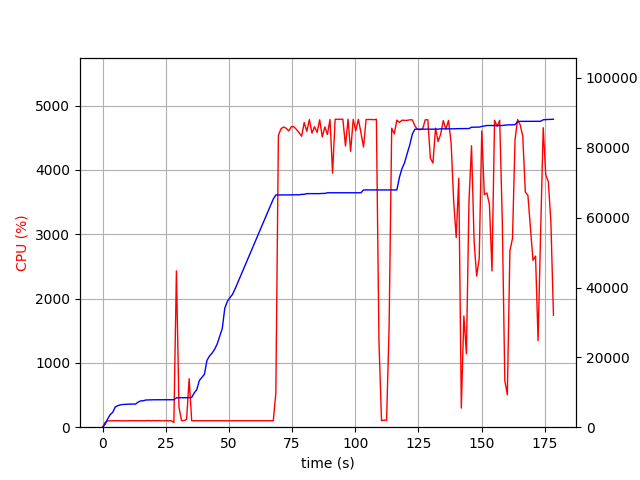

The file beside this chart, header and first rows:
elapsed_time, nproc, cpu, mem_real, mem_virtual
3.600120544433594e-05, 1, 0.0, 6.992, 3186
1.006, 1, 73.5, 810.9, 1733
2.013, 1, 100.3, 2341, 4997
3.021, 1, 99.3, 3591, 6597
4.028, 1, 100.3, 4269, 6895
5.034, 1, 100.3, 5787, 8687
6.041, 1, 100.3, 6169, 8699
7.048, 1, 100.3, 6391, 8699
8.055, 1, 99.3, 6505, 8827
9.062, 1, 101.2, 6547, 8827
10.07, 1, 99.3, 6619, 8827
11.08, 1, 102.3, 6623, 8827
12.08, 1, 100.3, 6623, 8827
13.09, 1, 100.3, 6627, 8827
14.1, 1, 100.2, 7205, 10875
15.11, 1, 100.1, 7531, 10875
16.12, 1, 100.1, 7565, 10875
17.13, 1, 100.0, 7787, 10875
18.14, 1, 103.1, 7819, 10875
19.14, 1, 100.1, 7851, 10875
20.15, 1, 103.0, 7853, 10875
21.16, 1, 99.1, 7853, 10875
22.17, 1, 103.1, 7863, 10875
23.18, 1, 99.1, 7863, 10875
24.19, 1, 100.1, 7865, 10875
25.2, 1, 103.0, 7865, 10875
26.21, 1, 99.1, 7865, 10875
27.22, 1, 101.1, 7865, 10875
28.23, 1, 71.3, 7867, 11035
29.24, 1, 2432, 8422, 14941
30.24, 1, 316.8, 8436, 14946
31.25, 1, 101.2, 8440, 14946
32.26, 1, 102.3, 8440, 14946
33.27, 1, 122.1, 8444, 14946
34.27, 1, 754.0, 8481, 14946
35.28, 1, 100.3, 8510, 14946
36.29, 1, 100.3, 9842, 17698
37.3, 1, 100.2, 10744, 17698
38.3, 1, 99.3, 13376, 23042
39.31, 1, 100.2, 14244, 23058
40.32, 1, 99.3, 15146, 23314
41.33, 1, 100.3, 19136, 33554
42.33, 1, 99.3, 20382, 33574
43.34, 1, 100.0, 21214, 33894
44.35, 1, 100.1, 22292, 33894
45.36, 1, 100.1, 23812, 46182
46.37, 1, 100.1, 26040, 46590
47.38, 1, 99.1, 28262, 67070
48.39, 1, 100.9, 34112, 67070
49.4, 1, 99.1, 36038, 67070
50.41, 1, 100.0, 37096, 67518
51.42, 1, 99.1, 38014, 67518
52.43, 1, 100.0, 39560, 96218
53.44, 1, 100.1, 41276, 96730
54.45, 1, 100.0, 42984, 97402
55.46, 1, 100.0, 44704, 97402
56.47, 1, 100.0, 46432, 98170
57.48, 1, 99.1, 48150, 98210
58.49, 1, 100.1, 49864, 98210
59.5, 1, 99.0, 51584, 99106
... 117 more rows
